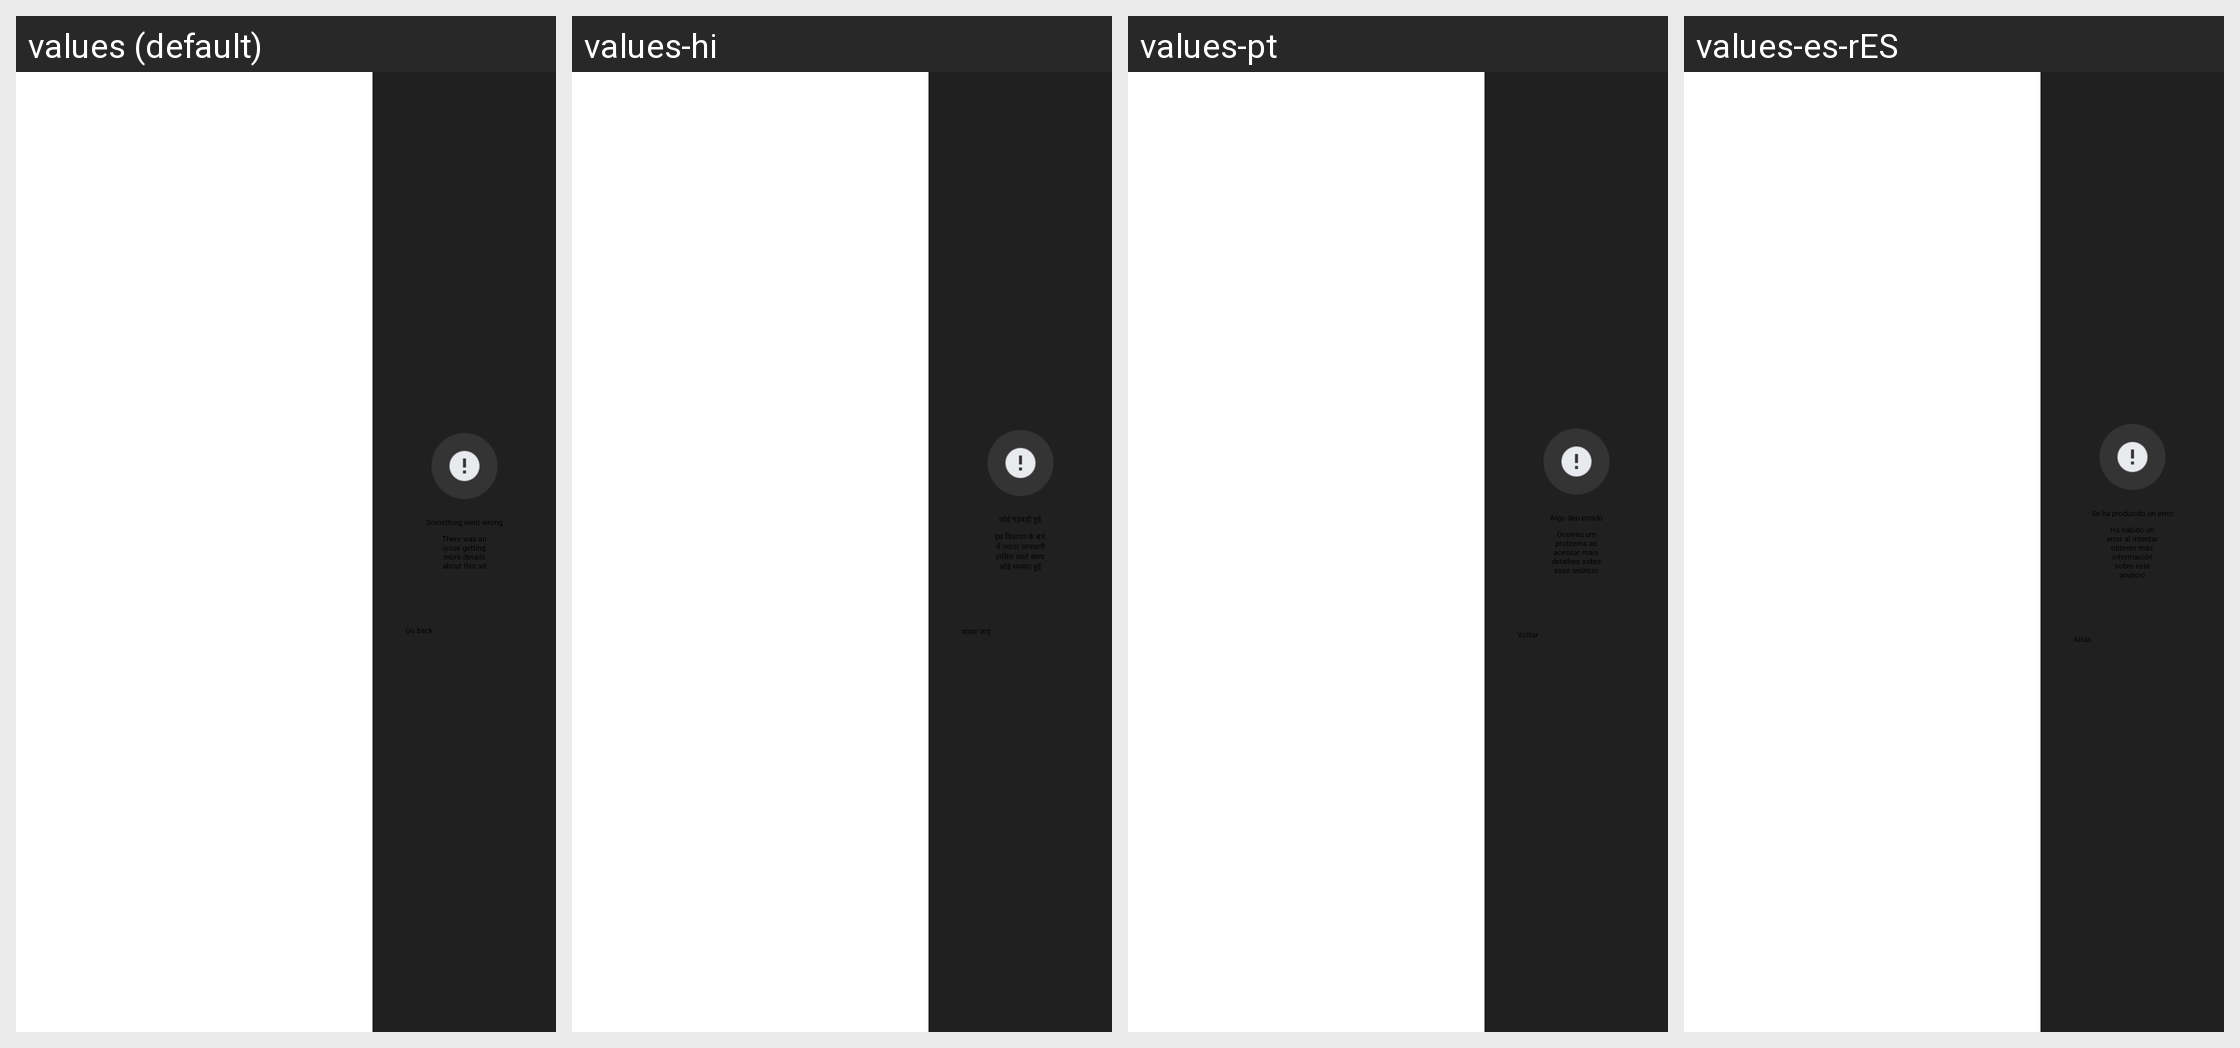

Strings drawn on this Android screen and how each of the app's shown locales translates them:
Android screen res/layout/fragment_error_message.xml rendered under 4 locales, left to right: values (default), values-hi, values-pt, values-es-rES. Device: Nexus 5 (rendered at 1080×1920; each locale shown at half size, 540×960, under a caption strip naming it); theme CxTheme.
Other locales in the repository, not shown: values-ar, values-de, values-es, values-fr, values-it, values-ru.
Strings drawn on this screen, with the default value and each locale's value (text and hints the layout hard-codes, and strings that could not be matched under every locale, appear in the picture but are not listed):

error_message_text
  values: Something went wrong
  values-hi: कोई गड़बड़ी हुई
  values-pt: Algo deu errado
  values-es-rES: Se ha producido un error  [from values-es]

error_message_description_text
  values: There was an issue getting more details about this ad
  values-hi: इस विज्ञापन के बारे में ज़्यादा जानकारी हासिल करते समय कोई समस्या हुई
  values-pt: Ocorreu um problema ao acessar mais detalhes sobre esse anúncio
  values-es-rES: Ha habido un error al intentar obtener más información sobre este anuncio  [from values-es]

back_button_text
  values: Go back
  values-hi: वापस जाएं
  values-pt: Voltar
  values-es-rES: Atrás  [from values-es]
